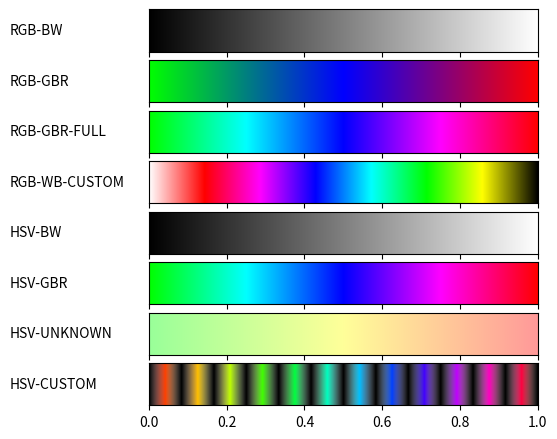

Generate this figure with matplotlib:
#!/usr/bin/env python
# -*- coding: utf-8 -*-        # Division in Python 2.7
import matplotlib
matplotlib.use('Agg')                       # So that we can render files without GUI
import matplotlib.pyplot as plt
from matplotlib import rc
import numpy as np

from matplotlib import colors

def plot_color_gradients(gradients, names):
    # For pretty latex fonts (commented out, because it does not work on some machines)
    #rc('text', usetex=True) 
    #rc('font', family='serif', serif=['Times'], size=10)
    rc('legend', fontsize=10)

    column_width_pt = 400         # Show in latex using \the\linewidth
    pt_per_inch = 72
    size = column_width_pt / pt_per_inch

    fig, axes = plt.subplots(nrows=len(gradients), sharex=True, figsize=(size, 0.75 * size))
    fig.subplots_adjust(top=1.00, bottom=0.05, left=0.25, right=0.95)


    for ax, gradient, name in zip(axes, gradients, names):
        # Create image with two lines and draw gradient on it
        img = np.zeros((2, 1024, 3))
        for i, v in enumerate(np.linspace(0, 1, 1024)):
            img[:, i] = gradient(v)

        im = ax.imshow(img, aspect='auto')
        im.set_extent([0, 1, 0, 1])
        ax.yaxis.set_visible(False)

        pos = list(ax.get_position().bounds)
        x_text = pos[0] - 0.25
        y_text = pos[1] + pos[3]/2.
        fig.text(x_text, y_text, name, va='center', ha='left', fontsize=10)

    fig.savefig('my-gradients.pdf')

def hsv2rgb(h, s, v):
    if s == 0.0:
        return (v, v, v)

    if h >= 360:
        h %= 360
    
    base_color = int(np.floor(h/60))
    color_fraction = h/60 - base_color

    p = v * (1.0 - s)
    t = v * (1.0 - (s * (1.0 - color_fraction)))
    q = v * (1.0 - s * color_fraction)

    if base_color == 0: #(1,0,0)
        return(v,t,p)
    elif base_color == 1: #(1,1,0)
        return(q,v,p)
    elif base_color == 2:#(0,1,0)
        return(p,v,t)
    elif base_color == 3:#(0,1,1)
        return(p,q,v)
    elif base_color == 4:#(0,0,1)
        return (t,p,v)
    else:#(1,0,1)
        return (v,p,q)

def gradient_rgb_bw(v):
    return (v, v, v)


def gradient_rgb_gbr(v):
    #(0,1,0) -> (0,0,1)
    if v < 0.5:
        t = v*2
        return (0, 1-t, t)
    #(0,0,1) -> (1,0,0)    
    else:
        t = 2*(1-v)
        return(1-t,0,t)



def gradient_rgb_gbr_full(v):
        #(0,1,0) -> (0,1,1)
    if v < 1/4:
        t = v * 4
        return (0, 1, t)
        #(0,1,1) -> (0,0,1)
    elif v < 1/2:
        t = 4*(v - 0.25)
        return(0,1-t,1)
        #(0,0,1) -> (1,0,1)
    elif v < 3/4:
        t = 4*(v - 0.5)
        return (t, 0, 1)
        #(1,0,1) -> (1,0,0)
    else:
        t = 4*(v-0.75)
        return(1,0,1-t)

    



def gradient_rgb_wb_custom(v):
    colours = [
        (1.0, 1.0, 1.0), # White
        (1.0, 0.0, 0.0), # Red
        (1.0, 0.0, 1.0), # Magenta
        (0.0, 0.0, 1.0), # Blue
        (0.0, 1.0, 1.0), # Cyan
        (0.0, 1.0, 0.0), # Green
        (1.0, 1.0, 0.0), # Yellow
        (0.0, 0.0, 0.0)  # Black
    ]
 
    num_of_transition = len(colours)-1
    index = min(int(np.floor(v*num_of_transition)), num_of_transition -1)
    t = v * num_of_transition - index

    colour_1 = colours[index]
    colour_2 = colours[index+1]

    r = colour_1[0] + t * (colour_2[0] - colour_1[0])
    g = colour_1[1] + t * (colour_2[1] - colour_1[1])
    b = colour_1[2] + t * (colour_2[2] - colour_1[2])

    return (r, g, b)


def gradient_hsv_bw(v):
    return hsv2rgb(90, 0, v)


def gradient_hsv_gbr(v):
    #pozycja początkowa dla koloru zielonego: 120; przechodzę przez 2/3 całego koła kolorów
    t = (720/3 * v) + 120
    return hsv2rgb(t, 1, 1)

def gradient_hsv_unknown(v):
    t = 120 - 120*v

    return hsv2rgb(t, 0.4, 1)


def gradient_hsv_custom(v):
    number_of_segments = 24
    index = int(np.floor(number_of_segments * v))
    s = v*number_of_segments - index
    if index % 2 == 0:
        return hsv2rgb(v*360, s, s)
    else:
        return hsv2rgb(v*360, 1-s, 1-s)

    

if __name__ == '__main__':
    def toname(g):
        return g.__name__.replace('gradient_', '').replace('_', '-').upper()

    gradients = (gradient_rgb_bw, gradient_rgb_gbr, gradient_rgb_gbr_full, gradient_rgb_wb_custom,
                 gradient_hsv_bw, gradient_hsv_gbr, gradient_hsv_unknown, gradient_hsv_custom)

    plot_color_gradients(gradients, [toname(g) for g in gradients])
